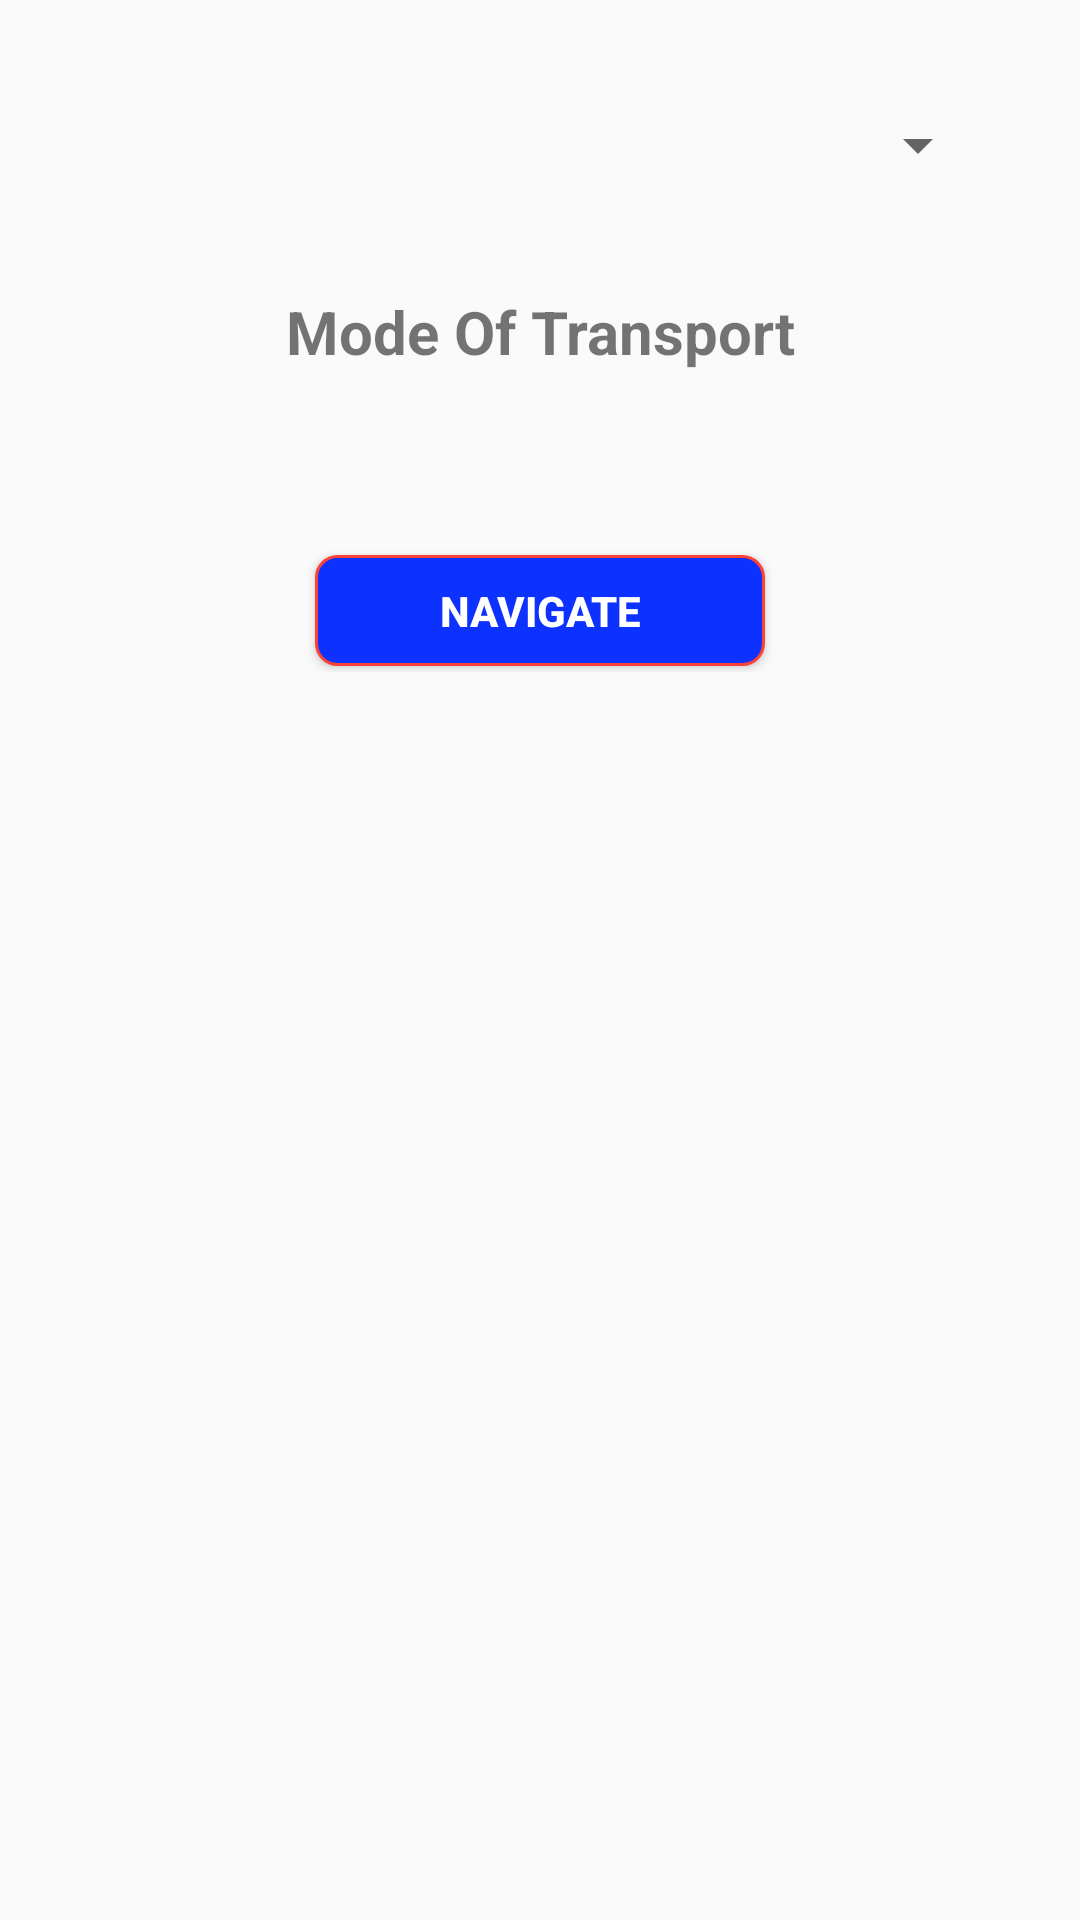

Android layout source for this screen:
<!-- AndroidManifest.xml: application theme AppTheme -->
<!-- res/layout/fragment_scenario_second.xml -->
<?xml version="1.0" encoding="utf-8"?>
<layout xmlns:android="http://schemas.android.com/apk/res/android">

    <data>

        <variable
            name="travelGuidance"
            type="com.example.vishwanath.DataBinding.TravelGuidance" />
    </data>

    <LinearLayout
        android:layout_width="match_parent"
        android:layout_height="match_parent"
        android:orientation="vertical">

        <LinearLayout
            android:layout_width="match_parent"
            android:layout_height="match_parent"
            android:layout_margin="@dimen/margin_30dp"
            android:orientation="vertical">

            <Spinner
                android:id="@+id/spnFSSNames"
                android:layout_width="match_parent"
                android:layout_height="@dimen/button_height" />

            <TextView
                android:layout_width="match_parent"
                android:layout_height="wrap_content"
                android:layout_marginTop="@dimen/margin_30dp"
                android:text="@string/mode_of_transport"
                android:textSize="@dimen/normal_text_20sp"
                android:textStyle="bold"
                android:gravity="center"/>

            <TextView
                android:id="@+id/lblFSSfromcentral"
                android:layout_width="match_parent"
                android:layout_height="wrap_content"
                android:layout_marginLeft="@dimen/margin_5dp"
                android:layout_marginTop="@dimen/margin_10dp"
                android:gravity="center"
                android:text="@{travelGuidance.fromcentral}" />

            <LinearLayout
                android:layout_width="match_parent"
                android:layout_height="wrap_content"
                android:layout_margin="@dimen/margin_30dp"
                android:gravity="center">

                <Button
                    android:id="@+id/btnFSSNavigate"
                    android:layout_width="150dp"
                    android:layout_height="@dimen/button_height"
                    android:layout_margin="@dimen/margin_2dp"
                    android:background="@xml/button_background"
                    android:gravity="center"
                    android:text="@string/navigate"
                    android:textColor="@color/colorWhite"
                    android:textStyle="bold" />
            </LinearLayout>
        </LinearLayout>

    </LinearLayout>
</layout>
<!-- resources referenced by this layout -->
<resources>
  <color name="colorWhite">#FFFFFF</color>
  <dimen name="button_height">37dp</dimen>
  <dimen name="margin_10dp">10dp</dimen>
  <dimen name="margin_2dp">2dp</dimen>
  <dimen name="margin_30dp">30dp</dimen>
  <dimen name="margin_5dp">5dp</dimen>
  <dimen name="normal_text_20sp">20sp</dimen>
  <string name="mode_of_transport">Mode Of Transport</string>
  <string name="navigate">Navigate</string>
  <style name="AppTheme" parent="Theme.AppCompat.Light.DarkActionBar">
          
          <item name="colorPrimary">@color/colorPrimary</item>
          <item name="colorPrimaryDark">@color/colorPrimaryDark</item>
          <item name="colorAccent">@color/colorAccent</item>
      </style>
  <color name="colorPrimary">#3F51B5</color>
  <color name="colorPrimaryDark">#303F9F</color>
  <color name="colorAccent">#FF4081</color>
</resources>
